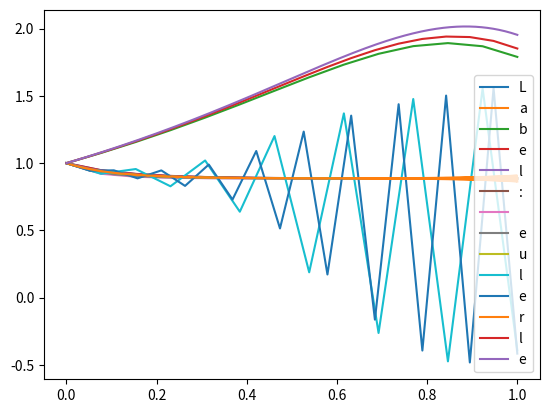

Source code (Python):
import matplotlib.pyplot as plt
import math
import numpy as np
import matplotlib.pyplot as plt

mean_func = lambda x, y: np.exp(x) * np.cos(2 * y ** 2)


def modified_euler(x, y, n_steps: int, h_loss: float):
    for i in range(n_steps - 1):
        pre_counted = y[i] + h_loss / 2 * mean_func(x[i], y[i])
        y[i + 1] = y[i] + h_loss * mean_func(x[i] + h_loss / 2, pre_counted)
    return y


def euler_recount(x, y, n_steps: int, h_loss: float):
    for i in range(n_steps - 1):
        pre_counted = y[i] + h_loss * mean_func(x[i], y[i])
        y[i + 1] = y[i] + h_loss / 2 * (mean_func(x[i], y[i]) + mean_func(x[i] + h_loss, pre_counted))
    return y


def euler_right_diff(x, y, n_steps: int, h_loss: float):
    for i in range(n_steps - 1):
        y[i + 1] = y[i] + h_loss * mean_func(x[i], y[i])
    return y


def euler_left_diff(x, y, n_steps: int, h_loss: float):
    for i in range(n_steps - 1):
        y[i + 1] = y[i] + h_loss * mean_func(x[i + 1], y[i + 1])
    return y


def euler_central_diff(x, y, n_steps: int, h_loss: float):
    y[1] = y[0] + h_loss * mean_func(x[0], y[0])
    for i in range(1, n_steps - 1):
        y[i + 1] = y[i - 1] + 2 * h_loss * mean_func(x[i], y[i])
    return y


def init_render(foo, first_bound: float, second_bound: float, x_zero: int, y_zero: int, h_losses: [float], label: str):
    for h_loss in h_losses:
        n_steps = int((second_bound - first_bound) / h_loss)

        x_set = np.linspace(first_bound, second_bound, num=n_steps)
        x_set[0] = x_zero

        y_set = x_set
        y_set[0] = y_zero

        y_dif_set = foo(x_set, y_set, n_steps, h_loss)
        x_set = np.linspace(first_bound, second_bound, num=n_steps)

        plt.plot(x_set, y_dif_set, label=h_loss)
    plt.legend("Label: {0}".format(label))
    plt.show()


if __name__ == "__main__":
    a = 0.0
    b = 1.0
    x_0 = 0
    y_0 = 1
    h_list = [0.07, 0.05, 0.001]

    init_render(modified_euler, a, b, x_0, y_0, h_list, 'modified_euler')
    init_render(euler_recount, a, b, x_0, y_0, h_list, 'euler_recount')
    init_render(euler_right_diff, a, b, x_0, y_0, h_list, 'euler_right_diff')
    init_render(euler_central_diff, a, b, x_0, y_0, h_list, 'euler_cent_diff')
    init_render(euler_left_diff, a, b, x_0, y_0, h_list, 'euler_left_diff')


